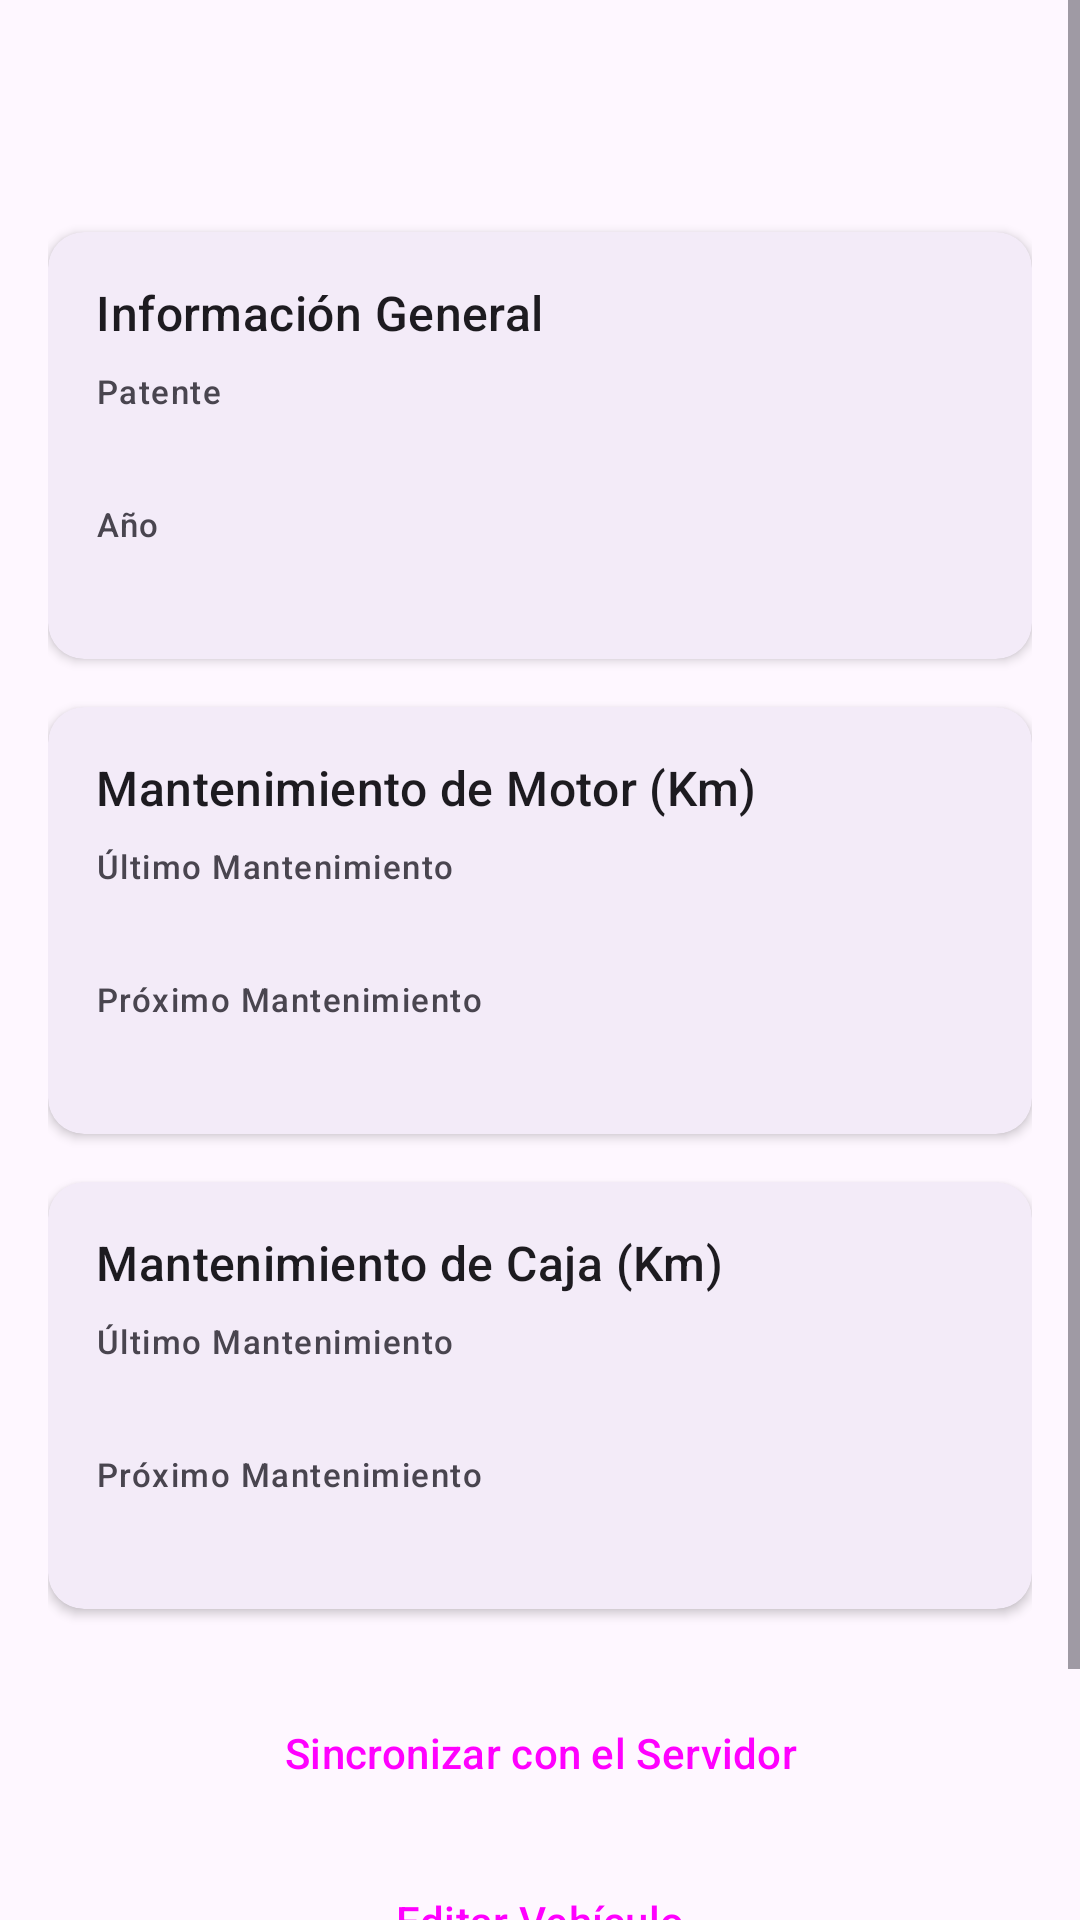

Produce the Android XML layout that renders to this screen, including the resource entries it uses.
<!-- AndroidManifest.xml: application theme Theme.MantenimientoVehiculos -->
<!-- res/layout/activity_vehicle_detail.xml -->
<?xml version="1.0" encoding="utf-8"?>
<ScrollView
    xmlns:android="http://schemas.android.com/apk/res/android"
    xmlns:tools="http://schemas.android.com/tools"
    xmlns:app="http://schemas.android.com/apk/res-auto"
    android:id="@+id/vehicle_detail_container"
    android:layout_width="match_parent"
    android:layout_height="match_parent"
    tools:context=".ui.VehicleDetailActivity">

    <LinearLayout
        android:layout_width="match_parent"
        android:layout_height="wrap_content"
        android:orientation="vertical"
        android:padding="16dp">

        <ImageView
            android:id="@+id/imageView_detail_photo"
            android:layout_width="match_parent"
            android:layout_height="200dp"
            android:layout_marginBottom="16dp"
            android:scaleType="centerCrop"
            android:visibility="gone"
            tools:src="@tools:sample/backgrounds/scenic"
            tools:visibility="visible"
            android:contentDescription="Foto del vehículo" />

        <TextView
            android:id="@+id/textView_detail_title"
            style="?attr/textAppearanceHeadline4"
            android:layout_width="wrap_content"
            android:layout_height="wrap_content"
            android:layout_gravity="center"
            android:layout_marginBottom="16dp"
            tools:text="Toyota Yaris" />

        
        <com.google.android.material.card.MaterialCardView
            android:layout_width="match_parent"
            android:layout_height="wrap_content"
            app:cardElevation="2dp"
            app:strokeWidth="0dp">

            <LinearLayout
                android:layout_width="match_parent"
                android:layout_height="wrap_content"
                android:orientation="vertical"
                android:padding="16dp">

                <TextView
                    style="?attr/textAppearanceTitleMedium"
                    android:layout_width="wrap_content"
                    android:layout_height="wrap_content"
                    android:text="Información General"/>

                <TextView
                    android:layout_width="wrap_content"
                    android:layout_height="wrap_content"
                    android:layout_marginTop="8dp"
                    android:text="Patente"
                    android:textAppearance="?attr/textAppearanceLabelSmall" />

                <TextView
                    android:id="@+id/textView_detail_plate"
                    android:layout_width="wrap_content"
                    android:layout_height="wrap_content"
                    android:textAppearance="?attr/textAppearanceBodyLarge"
                    tools:text="ABC-123" />

                <TextView
                    android:layout_width="wrap_content"
                    android:layout_height="wrap_content"
                    android:layout_marginTop="8dp"
                    android:text="Año"
                    android:textAppearance="?attr/textAppearanceLabelSmall" />

                <TextView
                    android:id="@+id/textView_detail_year"
                    android:layout_width="wrap_content"
                    android:layout_height="wrap_content"
                    android:textAppearance="?attr/textAppearanceBodyLarge"
                    tools:text="2021" />

            </LinearLayout>
        </com.google.android.material.card.MaterialCardView>

        
        
        <com.google.android.material.card.MaterialCardView
            android:layout_width="match_parent"
            android:layout_height="wrap_content"
            android:layout_marginTop="16dp"
            app:cardElevation="2dp"
            app:strokeWidth="0dp">

            <LinearLayout
                android:layout_width="match_parent"
                android:layout_height="wrap_content"
                android:orientation="vertical"
                android:padding="16dp">

                <TextView
                    style="?attr/textAppearanceTitleMedium"
                    android:layout_width="wrap_content"
                    android:layout_height="wrap_content"
                    android:text="Mantenimiento de Motor (Km)"/>

                <TextView
                    android:layout_width="wrap_content"
                    android:layout_height="wrap_content"
                    android:layout_marginTop="8dp"
                    android:text="Último Mantenimiento"
                    android:textAppearance="?attr/textAppearanceLabelSmall" />

                <TextView
                    android:id="@+id/textView_engine_last_km"
                    android:layout_width="wrap_content"
                    android:layout_height="wrap_content"
                    android:textAppearance="?attr/textAppearanceBodyLarge"
                    tools:text="150,000" />

                <TextView
                    android:layout_width="wrap_content"
                    android:layout_height="wrap_content"
                    android:layout_marginTop="8dp"
                    android:text="Próximo Mantenimiento"
                    android:textAppearance="?attr/textAppearanceLabelSmall" />

                <TextView
                    android:id="@+id/textView_engine_next_km"
                    android:layout_width="wrap_content"
                    android:layout_height="wrap_content"
                    android:textAppearance="?attr/textAppearanceBodyLarge"
                    tools:text="160,000" />
            </LinearLayout>
        </com.google.android.material.card.MaterialCardView>

        
        <com.google.android.material.card.MaterialCardView
            android:layout_width="match_parent"
            android:layout_height="wrap_content"
            android:layout_marginTop="16dp"
            app:cardElevation="2dp"
            app:strokeWidth="0dp">

            <LinearLayout
                android:layout_width="match_parent"
                android:layout_height="wrap_content"
                android:orientation="vertical"
                android:padding="16dp">

                <TextView
                    style="?attr/textAppearanceTitleMedium"
                    android:layout_width="wrap_content"
                    android:layout_height="wrap_content"
                    android:text="Mantenimiento de Caja (Km)"/>

                <TextView
                    android:layout_width="wrap_content"
                    android:layout_height="wrap_content"
                    android:layout_marginTop="8dp"
                    android:text="Último Mantenimiento"
                    android:textAppearance="?attr/textAppearanceLabelSmall" />

                <TextView
                    android:id="@+id/textView_transmission_last_km"
                    android:layout_width="wrap_content"
                    android:layout_height="wrap_content"
                    android:textAppearance="?attr/textAppearanceBodyLarge"
                    tools:text="120,000" />

                <TextView
                    android:layout_width="wrap_content"
                    android:layout_height="wrap_content"
                    android:layout_marginTop="8dp"
                    android:text="Próximo Mantenimiento"
                    android:textAppearance="?attr/textAppearanceLabelSmall" />

                <TextView
                    android:id="@+id/textView_transmission_next_km"
                    android:layout_width="wrap_content"
                    android:layout_height="wrap_content"
                    android:textAppearance="?attr/textAppearanceBodyLarge"
                    tools:text="180,000" />
            </LinearLayout>
        </com.google.android.material.card.MaterialCardView>
        

        
        <Button
            android:id="@+id/button_sync_vehicle"
            style="@style/Widget.Material3.Button"
            android:layout_width="match_parent"
            android:layout_height="wrap_content"
            android:layout_marginTop="24dp"
            android:text="Sincronizar con el Servidor"
            app:icon="@drawable/ic_sync" />

        <Button
            android:id="@+id/button_edit_vehicle"
            style="?attr/materialButtonOutlinedStyle"
            android:layout_width="match_parent"
            android:layout_height="wrap_content"
            android:layout_marginTop="8dp"
            android:text="Editar Vehículo" />

        <Button
            android:id="@+id/button_delete_vehicle"
            android:layout_width="match_parent"
            android:layout_height="wrap_content"
            android:layout_marginTop="8dp"
            android:text="Borrar Vehículo"
            android:backgroundTint="?attr/colorError" />
    </LinearLayout>
</ScrollView>
<!-- resources referenced by this layout -->
<resources>
  <style name="Theme.MantenimientoVehiculos" parent="Base.Theme.MantenimientoVehiculos" />
  <style name="Base.Theme.MantenimientoVehiculos" parent="Theme.Material3.DayNight.NoActionBar">
          
          
      </style>
</resources>
